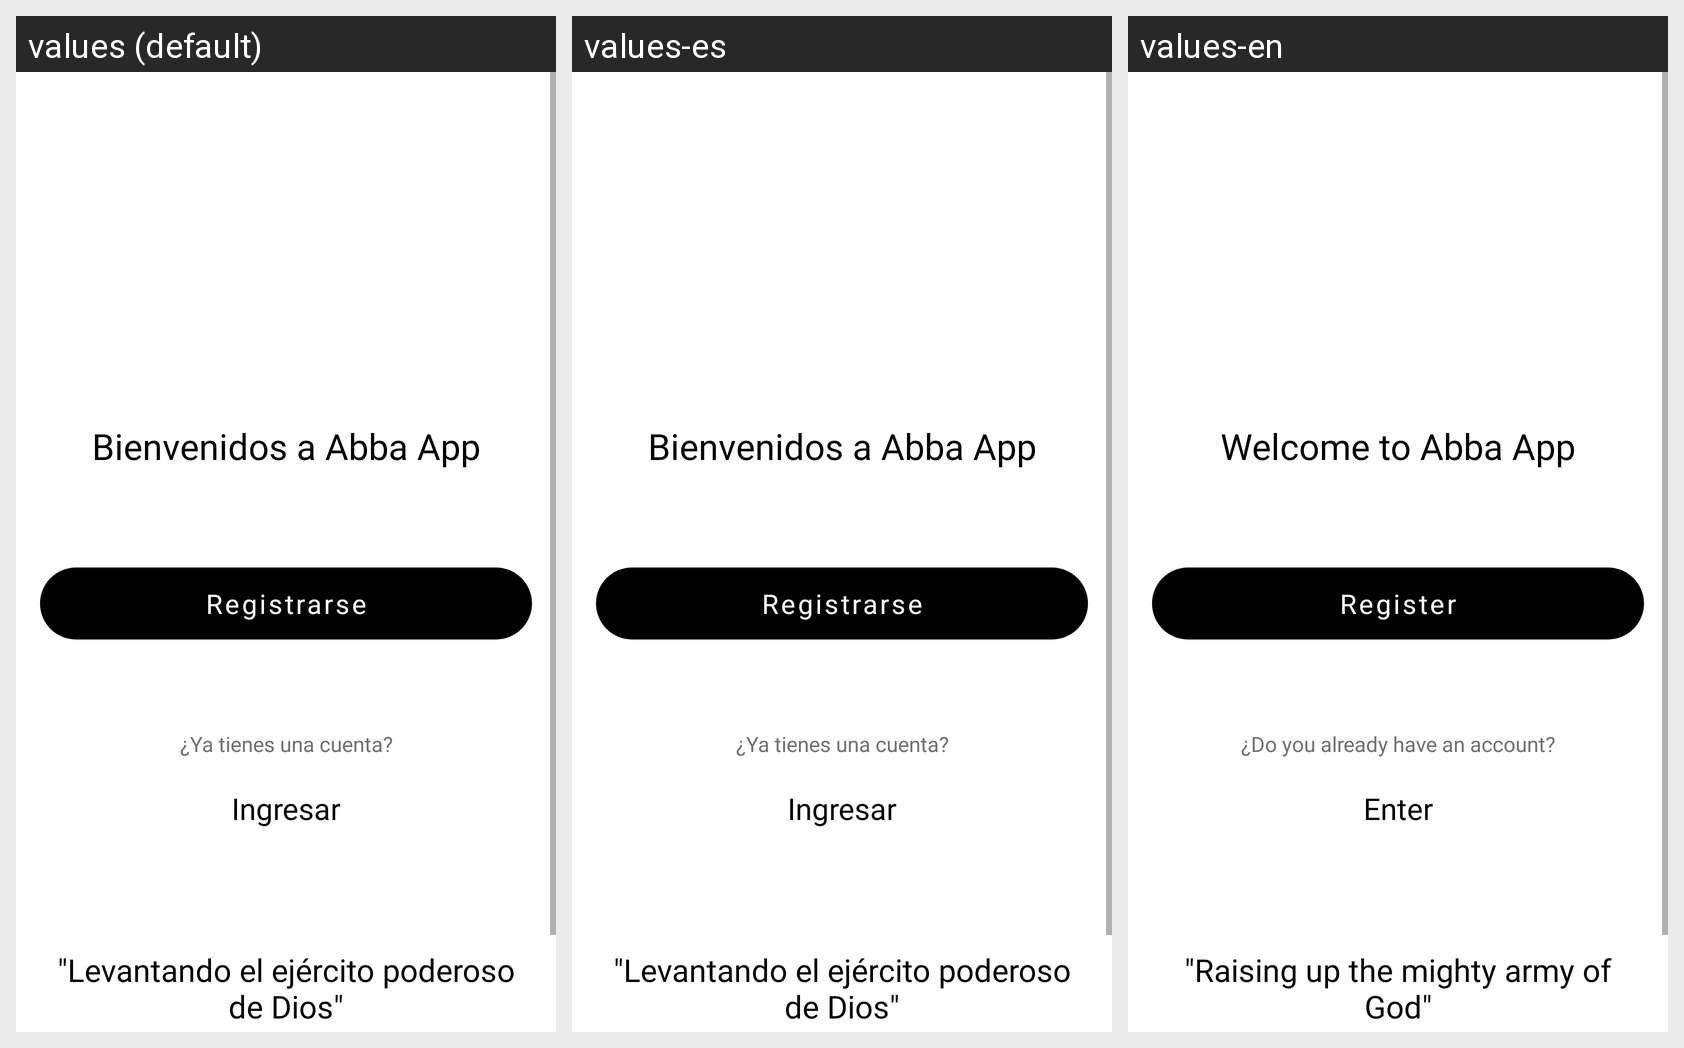

Strings drawn on this Android screen and how each of the app's shown locales translates them:
Android screen res/layout/fragment_login.xml rendered under 3 locales, left to right: values (default), values-es, values-en. Device: Nexus 5 (rendered at 1080×1920; each locale shown at half size, 540×960, under a caption strip naming it); theme AppTheme.
Strings drawn on this screen, with the default value and each locale's value (text and hints the layout hard-codes, and strings that could not be matched under every locale, appear in the picture but are not listed):

bienvenidos_a_abba_app
  values: Bienvenidos a Abba App
  values-es: Bienvenidos a Abba App
  values-en: Welcome to Abba App

registrarse
  values: Registrarse
  values-es: Registrarse
  values-en: Register

ya_tines_una_cuenta
  values: ¿Ya tienes una cuenta?
  values-es: ¿Ya tienes una cuenta?
  values-en: ¿Do you already have an account?

levantado_el_ejercito
  values: "Levantando el ejército poderoso de Dios"
  values-es: "Levantando el ejército poderoso de Dios"
  values-en: "Raising up the mighty army of God"

ingresar
  values: Ingresar
  values-es: Ingresar
  values-en: Enter
